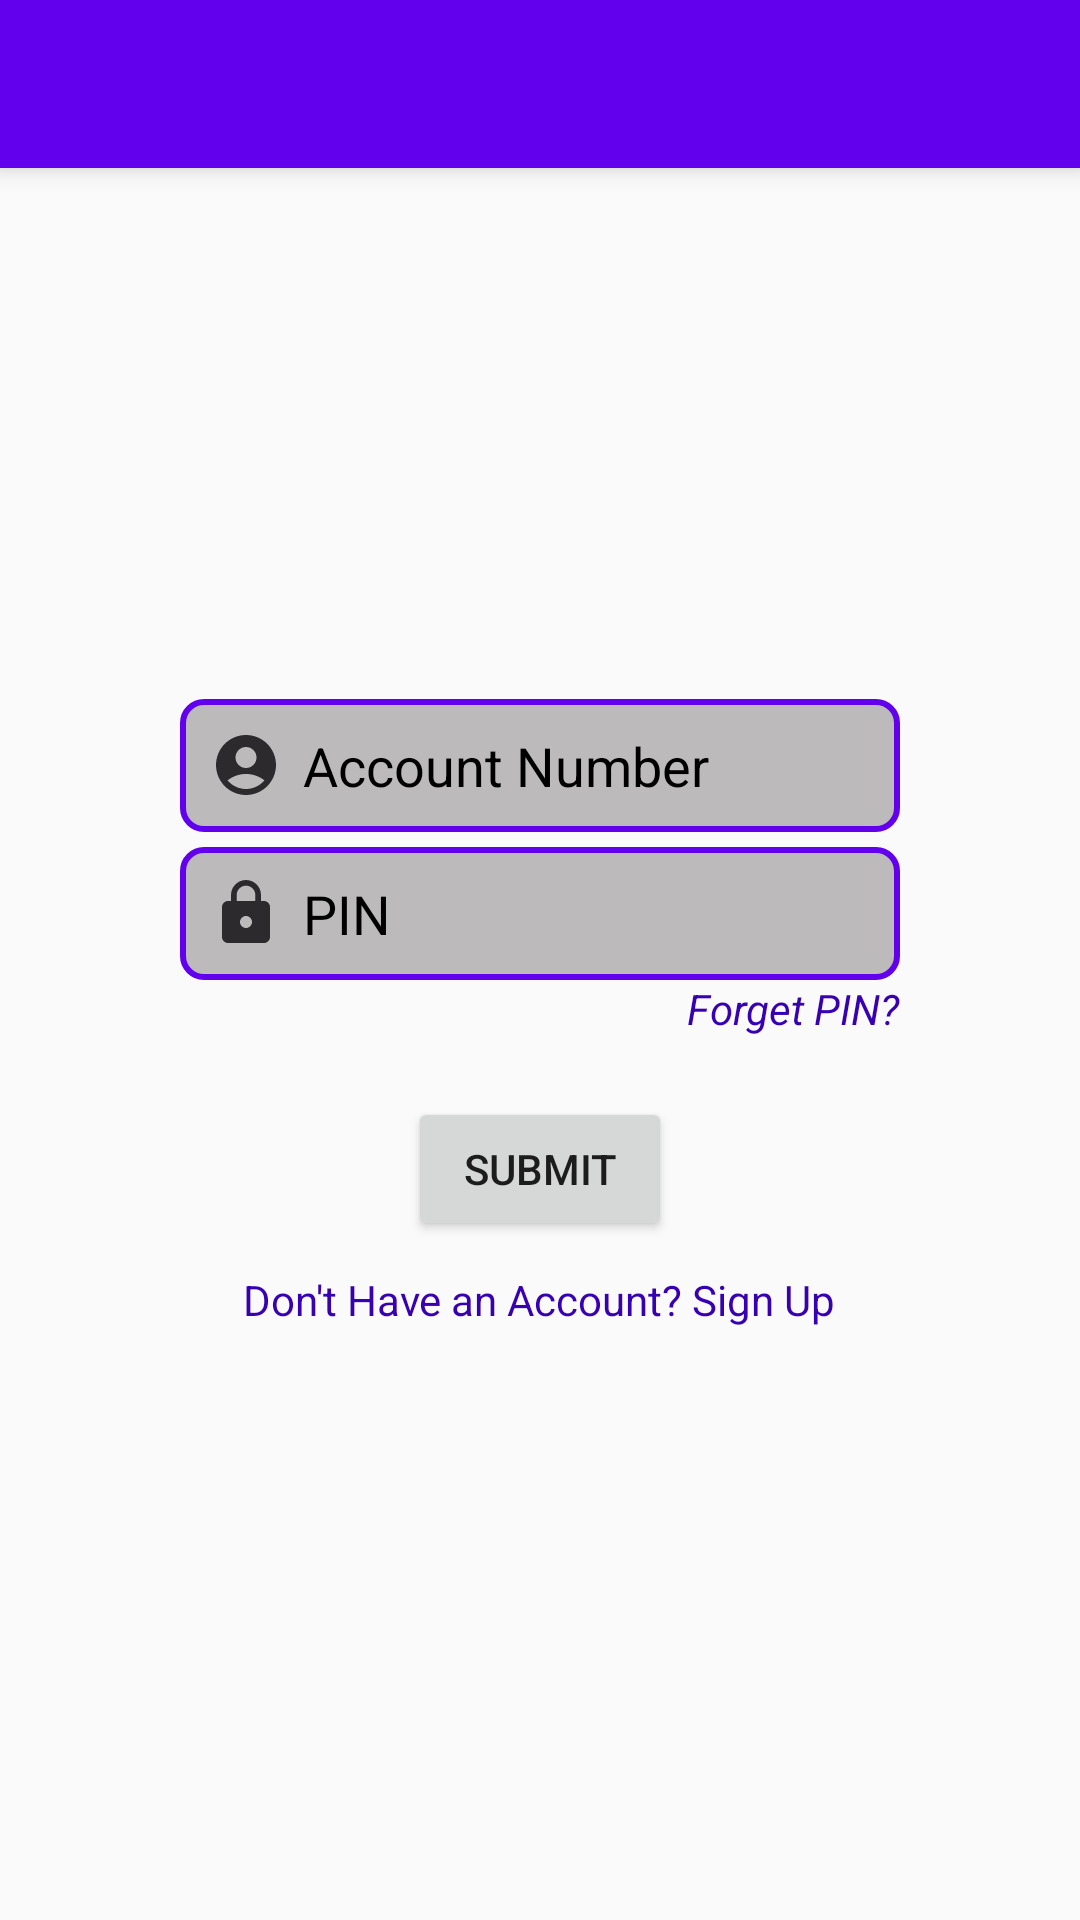

Reconstruct the res/layout file that produces this screen, plus the resources it refers to.
<!-- AndroidManifest.xml: application theme Theme.ATM -->
<!-- res/layout/activity_login.xml -->
<?xml version="1.0" encoding="utf-8"?>
<RelativeLayout xmlns:android="http://schemas.android.com/apk/res/android"
    xmlns:app="http://schemas.android.com/apk/res-auto"
    xmlns:tools="http://schemas.android.com/tools"
    android:layout_width="match_parent"
    android:layout_height="match_parent">
    <com.google.android.material.appbar.AppBarLayout
        android:id="@+id/appbarlayout"
        android:layout_width="match_parent"
        android:layout_height="?attr/actionBarSize"
        android:elevation="5dp"
        >
        <androidx.appcompat.widget.Toolbar
            android:id="@+id/toolbarLogin"
            android:layout_width="match_parent"
            android:layout_height="match_parent"
            android:background="@color/purple_500"
            >

        </androidx.appcompat.widget.Toolbar>
    </com.google.android.material.appbar.AppBarLayout>
<ProgressBar
    android:id="@+id/loginProgressBar"
    android:layout_width="wrap_content"
    android:layout_height="wrap_content"
    android:layout_centerInParent="true"
    />
    <LinearLayout
        android:layout_width="match_parent"
        android:layout_height="match_parent"
        android:layout_below="@+id/appbarlayout"
        android:layout_marginStart="50dp"
        android:layout_marginEnd="50dp"
        android:layout_marginBottom="50dp"
        android:gravity="center"
        android:orientation="vertical">

        <ImageView
            android:layout_width="match_parent"
            android:layout_height="wrap_content"
            android:layout_marginBottom="20dp"
            android:src="@drawable/welcome" />


        <EditText
            android:id="@+id/account_number"
            android:layout_width="match_parent"
            android:layout_height="wrap_content"
            android:layout_marginStart="10dp"
            android:layout_marginTop="10dp"
            android:layout_marginEnd="10dp"
            android:autofillHints="Account Number"
            android:background="@drawable/edit_text_col"
            android:drawableStart="@drawable/ic_baseline_account_circle_24"
            android:drawablePadding="7dp"
            android:hint="@string/account_number"
            android:inputType="number"
            android:padding="10dp"
            android:textColorHint="@color/black">

        </EditText>

        <EditText
            android:id="@+id/pin"
            android:layout_width="match_parent"
            android:layout_height="wrap_content"
            android:layout_marginStart="10dp"
            android:layout_marginTop="5dp"
            android:layout_marginEnd="10dp"
            android:background="@drawable/edit_text_col"
            android:drawableStart="@drawable/ic_baseline_lock_24"
            android:drawablePadding="7dp"
            android:hint="@string/pin"
            android:inputType="numberPassword"
            android:padding="10dp"
            android:textColorHint="@color/black">

        </EditText>

        <TextView
            android:id="@+id/forget_pin"
            android:layout_width="wrap_content"
            android:layout_height="wrap_content"
            android:layout_gravity="right"
            android:layout_marginEnd="10dp"
            android:text="@string/forget_pin"
            android:textColor="@color/purple_700"
            android:textStyle="italic" />

        <Button
            android:id="@+id/login"
            android:layout_width="wrap_content"
            android:layout_height="wrap_content"
            android:layout_marginTop="20dp"
            android:padding="6dp"
            android:text="@string/submit">

        </Button>

        <TextView
            android:id="@+id/sign_up"
            android:layout_width="wrap_content"
            android:layout_height="wrap_content"
            android:layout_marginTop="10dp"
            android:gravity="center"
            android:textColor="@color/purple_700"
            android:text="@string/dont_have_account" />
    </LinearLayout>
</RelativeLayout>
<!-- resources referenced by this layout -->
<resources>
  <color name="black">#FF000000</color>
  <color name="purple_500">#FF6200EE</color>
  <color name="purple_700">#FF3700B3</color>
  <!-- drawable edit_text_col (drawable) -->
  <?xml version="1.0" encoding="utf-8"?>
  <shape xmlns:android="http://schemas.android.com/apk/res/android">
  <corners
      android:radius="7dp"
      />
  <stroke
      android:color="@color/design_default_color_primary"
      android:width="2dp"
      />
      <solid
          android:color="#8A8A8585"
          />
  
  </shape>
  <!-- drawable ic_baseline_account_circle_24 (drawable) -->
  <vector android:height="24dp" android:tint="#2D2A2E"
      android:viewportHeight="24" android:viewportWidth="24"
      android:width="24dp" xmlns:android="http://schemas.android.com/apk/res/android">
      <path android:fillColor="@android:color/white" android:pathData="M12,2C6.48,2 2,6.48 2,12s4.48,10 10,10s10,-4.48 10,-10S17.52,2 12,2zM12,6c1.93,0 3.5,1.57 3.5,3.5S13.93,13 12,13s-3.5,-1.57 -3.5,-3.5S10.07,6 12,6zM12,20c-2.03,0 -4.43,-0.82 -6.14,-2.88C7.55,15.8 9.68,15 12,15s4.45,0.8 6.14,2.12C16.43,19.18 14.03,20 12,20z"/>
  </vector>
  <!-- drawable ic_baseline_lock_24 (drawable) -->
  <vector android:height="24dp" android:tint="#2D2A2E"
      android:viewportHeight="24" android:viewportWidth="24"
      android:width="24dp" xmlns:android="http://schemas.android.com/apk/res/android">
      <path android:fillColor="@android:color/white" android:pathData="M18,8h-1L17,6c0,-2.76 -2.24,-5 -5,-5S7,3.24 7,6v2L6,8c-1.1,0 -2,0.9 -2,2v10c0,1.1 0.9,2 2,2h12c1.1,0 2,-0.9 2,-2L20,10c0,-1.1 -0.9,-2 -2,-2zM12,17c-1.1,0 -2,-0.9 -2,-2s0.9,-2 2,-2 2,0.9 2,2 -0.9,2 -2,2zM15.1,8L8.9,8L8.9,6c0,-1.71 1.39,-3.1 3.1,-3.1 1.71,0 3.1,1.39 3.1,3.1v2z"/>
  </vector>
  <string name="account_number">Account Number</string>
  <string name="dont_have_account">Don\'t Have an Account? Sign Up</string>
  <string name="forget_pin">Forget PIN?</string>
  <string name="pin">PIN</string>
  <string name="submit">Submit</string>
  <style name="Theme.ATM" parent="Theme.AppCompat.DayNight.NoActionBar">
          
          <item name="colorPrimary">@color/purple_500</item>
          <item name="colorPrimaryVariant">@color/purple_700</item>
          <item name="colorOnPrimary">@color/white</item>
          
          <item name="colorSecondary">#03FA0D</item>
          <item name="colorSecondaryVariant">#03FA0D</item>
          <item name="colorOnSecondary">@color/black</item>
          
          <item name="android:statusBarColor" tools:targetApi="l">?attr/colorPrimaryVariant</item>
          
      </style>
  <color name="white">#FFFFFFFF</color>
</resources>
